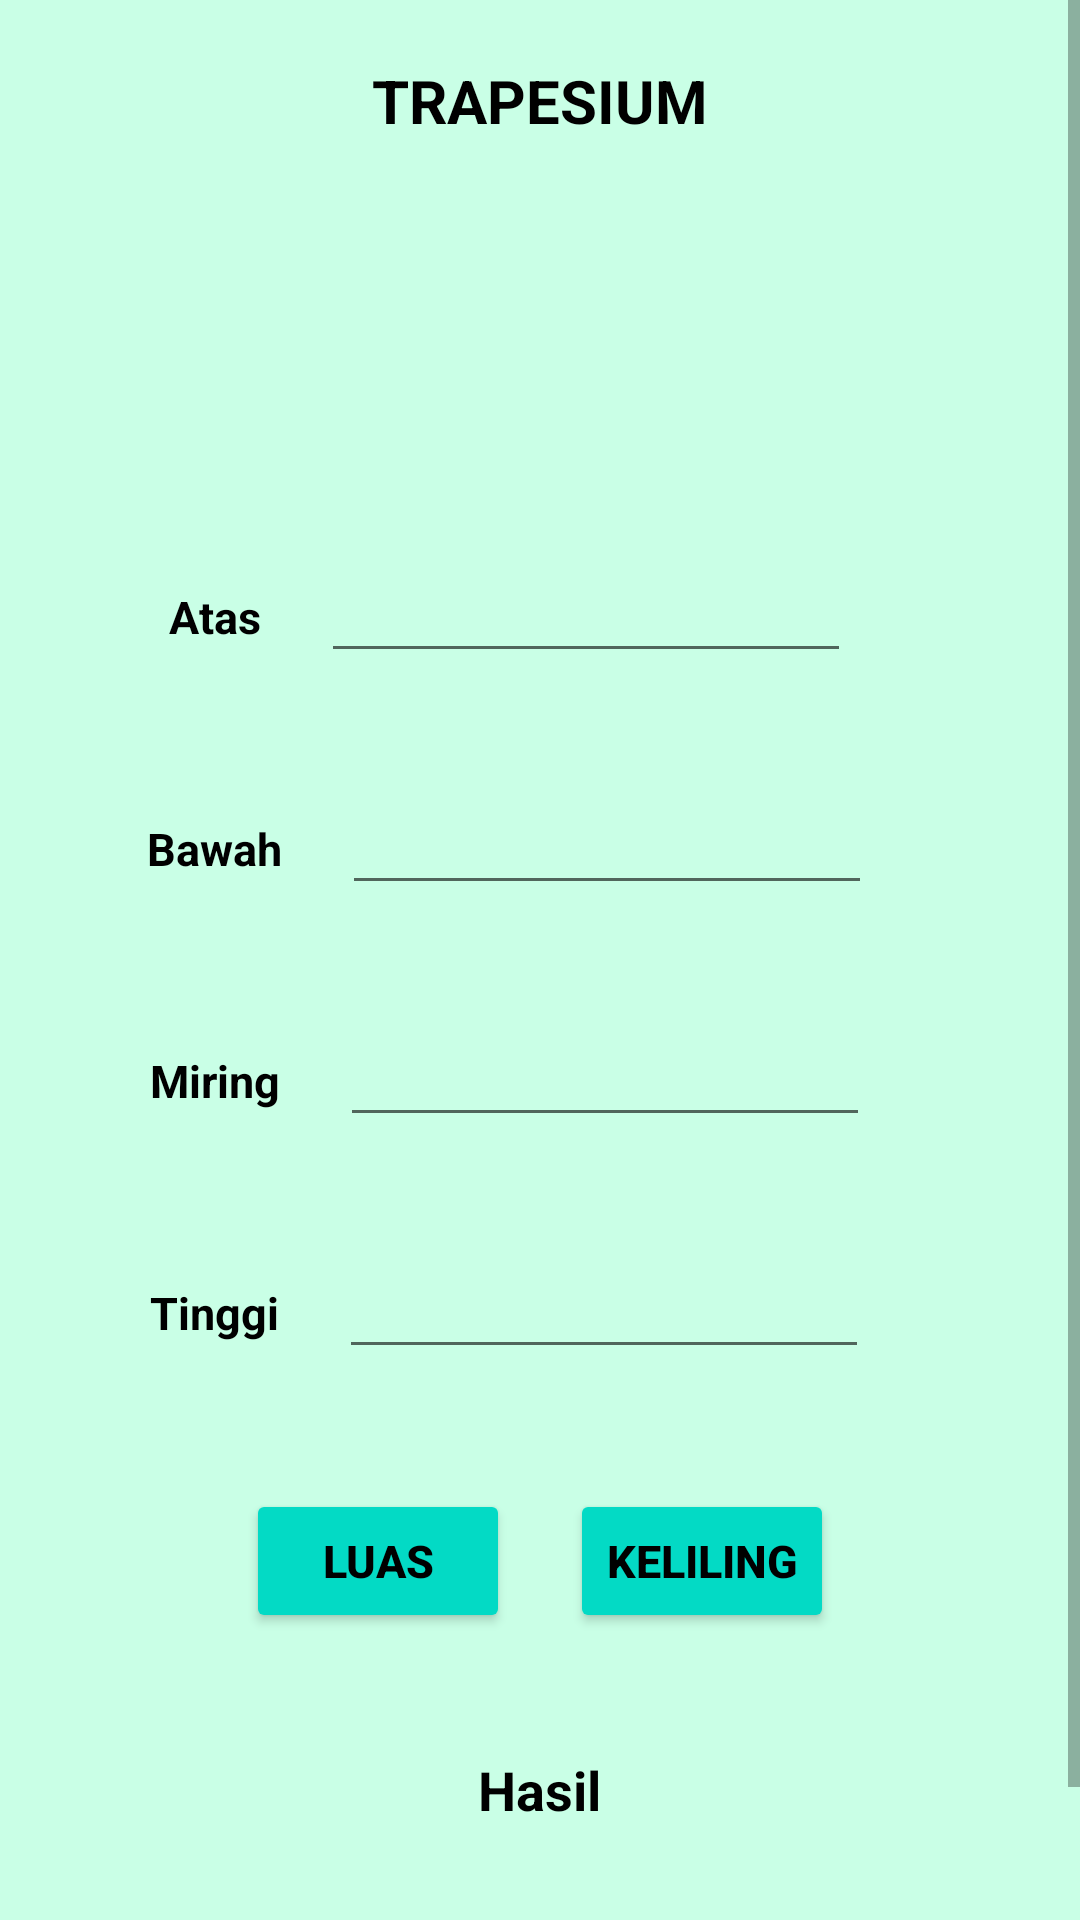

This screen was rendered from an Android layout file. Write that file and the resources it references.
<!-- AndroidManifest.xml: application theme Theme.UTS_Praktikum_11321001.noActionBar -->
<!-- res/layout/activity_hitung_trapesium.xml -->
<?xml version="1.0" encoding="utf-8"?>
<ScrollView xmlns:android="http://schemas.android.com/apk/res/android"
    xmlns:app="http://schemas.android.com/apk/res-auto"
    xmlns:tools="http://schemas.android.com/tools"
    android:layout_width="match_parent"
    android:layout_height="match_parent"
    android:background="@drawable/bgkita">

    <LinearLayout
        android:layout_width="match_parent"
        android:layout_height="wrap_content"
        android:gravity="center"
        android:orientation="vertical"
        tools:context=".HitungTrapesiumActivity">

        <TextView
            android:id="@+id/tvTitle"
            android:layout_width="wrap_content"
            android:layout_height="wrap_content"
            android:layout_marginTop="20dp"
            android:layout_marginBottom="20dp"
            android:text="TRAPESIUM"
            android:textColor="@color/black"
            android:textSize="20sp"
            android:textStyle="bold" />

        <LinearLayout
            android:layout_width="380dp"
            android:layout_height="wrap_content"
            android:gravity="center"
            android:orientation="horizontal">

            <ImageView
                android:layout_width="match_parent"
                android:layout_height="100dp"
                android:src="@drawable/trapesium" />
        </LinearLayout>

        <LinearLayout
            android:layout_width="380dp"
            android:layout_height="wrap_content"
            android:gravity="center"
            android:orientation="horizontal">

            <TextView
                android:id="@+id/tvAtas"
                android:layout_width="wrap_content"
                android:layout_height="wrap_content"
                android:layout_marginTop="20dp"
                android:layout_marginBottom="20dp"
                android:text="Atas"
                android:textColor="@color/black"
                android:textSize="15sp"
                android:textStyle="bold" />

            <EditText
                android:id="@+id/atas"
                android:layout_width="wrap_content"
                android:layout_height="wrap_content"
                android:layout_marginLeft="20dp"
                android:layout_marginTop="20dp"
                android:layout_marginRight="20dp"
                android:layout_marginBottom="20dp"
                android:ems="10"
                android:inputType="numberDecimal"
                android:textColor="@color/black"
                android:textSize="15sp" />
        </LinearLayout>

        <LinearLayout
            android:layout_width="380dp"
            android:layout_height="wrap_content"
            android:gravity="center"
            android:orientation="horizontal">

            <TextView
                android:id="@+id/tvBawah"
                android:layout_width="wrap_content"
                android:layout_height="wrap_content"
                android:layout_marginTop="20dp"
                android:layout_marginBottom="20dp"
                android:text="Bawah"
                android:textColor="@color/black"
                android:textSize="15sp"
                android:textStyle="bold" />

            <EditText
                android:id="@+id/bawah"
                android:layout_width="wrap_content"
                android:layout_height="wrap_content"
                android:layout_marginLeft="20dp"
                android:layout_marginTop="20dp"
                android:layout_marginRight="20dp"
                android:layout_marginBottom="20dp"
                android:ems="10"
                android:inputType="numberDecimal"
                android:textColor="@color/black"
                android:textSize="15sp" />
        </LinearLayout>

        <LinearLayout
            android:layout_width="380dp"
            android:layout_height="wrap_content"
            android:gravity="center"
            android:orientation="horizontal">

            <TextView
                android:id="@+id/tvMiring"
                android:layout_width="wrap_content"
                android:layout_height="wrap_content"
                android:layout_marginTop="20dp"
                android:layout_marginBottom="20dp"
                android:text="Miring"
                android:textColor="@color/black"
                android:textSize="15sp"
                android:textStyle="bold" />

            <EditText
                android:id="@+id/miring"
                android:layout_width="wrap_content"
                android:layout_height="wrap_content"
                android:layout_marginLeft="20dp"
                android:layout_marginTop="20dp"
                android:layout_marginRight="20dp"
                android:layout_marginBottom="20dp"
                android:ems="10"
                android:inputType="numberDecimal"
                android:textColor="@color/black"
                android:textSize="15sp" />
        </LinearLayout>

        <LinearLayout
            android:layout_width="380dp"
            android:layout_height="wrap_content"
            android:gravity="center"
            android:orientation="horizontal">

            <TextView
                android:id="@+id/tvTinggi"
                android:layout_width="wrap_content"
                android:layout_height="wrap_content"
                android:layout_marginTop="20dp"
                android:layout_marginBottom="20dp"
                android:text="Tinggi"
                android:textColor="@color/black"
                android:textSize="15sp"
                android:textStyle="bold" />

            <EditText
                android:id="@+id/tinggi"
                android:layout_width="wrap_content"
                android:layout_height="wrap_content"
                android:layout_marginLeft="20dp"
                android:layout_marginTop="20dp"
                android:layout_marginRight="20dp"
                android:layout_marginBottom="20dp"
                android:ems="10"
                android:inputType="numberDecimal"
                android:textColor="@color/black"
                android:textSize="15sp" />
        </LinearLayout>

        <LinearLayout
            android:layout_width="380dp"
            android:layout_height="wrap_content"
            android:gravity="center"
            android:orientation="horizontal">

            <Button
                android:id="@+id/btnLuas"
                android:layout_width="wrap_content"
                android:layout_height="wrap_content"
                android:layout_marginTop="20dp"
                android:layout_marginBottom="20dp"
                android:backgroundTint="@color/teal_200"
                android:onClick="luas"
                android:text="Luas"
                android:textColor="@color/black"
                android:textSize="15sp"
                android:textStyle="bold" />

            <Button
                android:id="@+id/btnKeliling"
                android:layout_width="wrap_content"
                android:layout_height="wrap_content"
                android:layout_marginLeft="20dp"
                android:layout_marginTop="20dp"
                android:layout_marginBottom="20dp"
                android:backgroundTint="@color/teal_200"
                android:onClick="keliling"
                android:text="Keliling"
                android:textColor="@color/black"
                android:textSize="15sp"
                android:textStyle="bold" />
        </LinearLayout>

        <LinearLayout
            android:layout_width="380dp"
            android:layout_height="wrap_content"
            android:gravity="center"
            android:orientation="horizontal">

            <TextView
                android:id="@+id/tvHasil"
                android:layout_width="wrap_content"
                android:layout_height="wrap_content"
                android:layout_marginTop="20dp"
                android:layout_marginBottom="20dp"
                android:text="Hasil"
                android:textColor="@color/black"
                android:textSize="18sp"
                android:textStyle="bold" />
        </LinearLayout>

        <TextView
            android:id="@+id/hasil"
            android:layout_width="wrap_content"
            android:layout_height="wrap_content"
            android:layout_marginTop="20dp"
            android:layout_marginBottom="20dp"
            android:textColor="@color/red"
            android:textSize="25sp" />
    </LinearLayout>

</ScrollView>
<!-- resources referenced by this layout -->
<resources>
  <!-- drawable bgkita: webp bitmap (drawable, 1566 bytes) -->
  <style name="Theme.UTS_Praktikum_11321001.noActionBar" parent="Theme.MaterialComponents.DayNight.NoActionBar">
          
          <item name="colorPrimary">@color/purple_500</item>
          <item name="colorPrimaryVariant">@color/purple_700</item>
          <item name="colorOnPrimary">@color/white</item>
          
          <item name="colorSecondary">@color/teal_200</item>
          <item name="colorSecondaryVariant">@color/teal_700</item>
          <item name="colorOnSecondary">@color/black</item>
          
          <item name="android:statusBarColor">?attr/colorPrimaryVariant</item>
          
      </style>
  <!-- not gathered from this repository: default colours our renderer supplied (Android Studio template values) -->
  <color name="purple_500">#FF6200EE</color>
  <color name="purple_700">#FF3700B3</color>
  <color name="teal_200">#FF03DAC5</color>
  <color name="teal_700">#FF018786</color>
  <color name="black">#FF000000</color>
  <color name="white">#FFFFFFFF</color>
</resources>
